Run: headless pygame with SDL's dummy video driver; simulated clock (each Clock.tick advances the game by its frame time, no real sleeping); random seed 0; keys injected as events and as key.get_pressed() state; no mouse input.
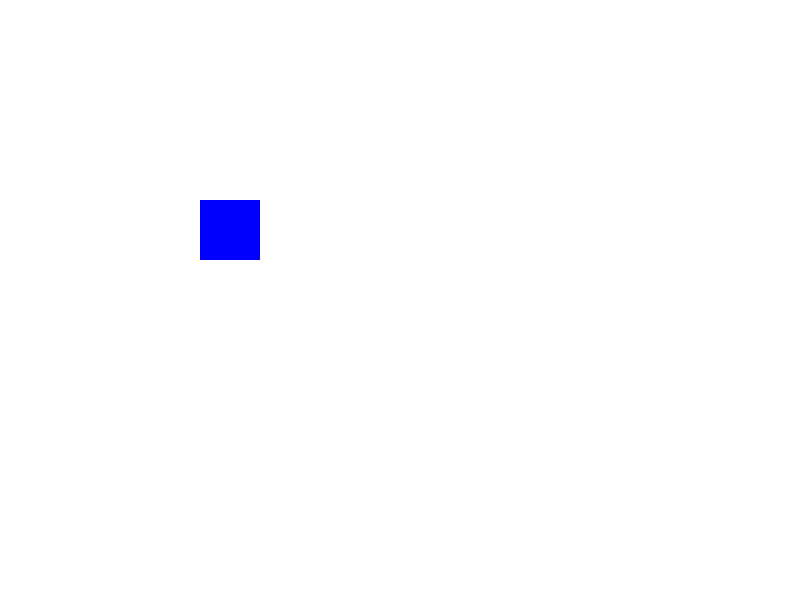
Frame 1 of 4 · flips 1–60 · no input
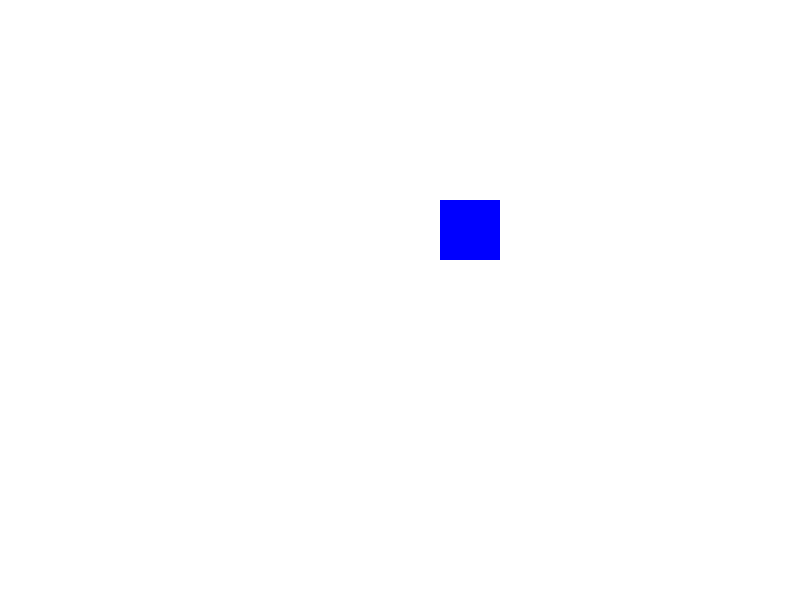
Frame 2 of 4 · flips 61–180 · tapped SPACE, RETURN · held RIGHT (→), D
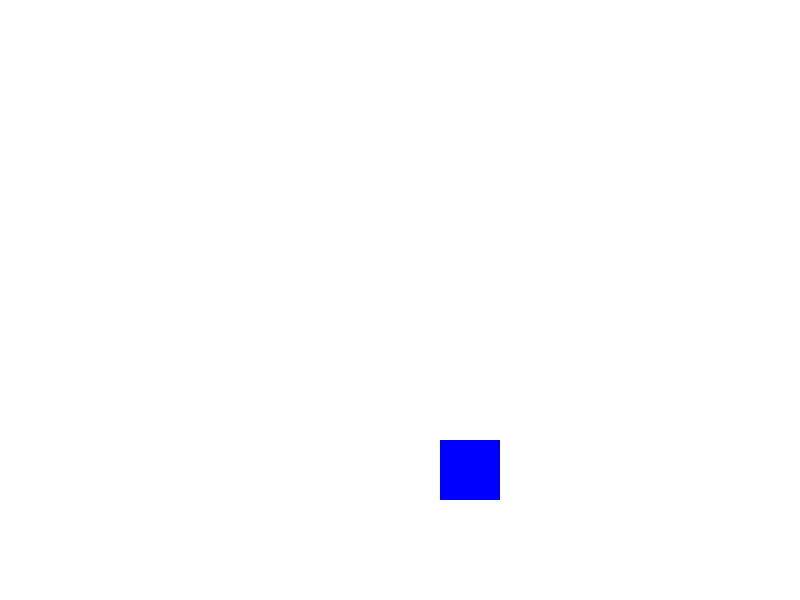
Frame 3 of 4 · flips 181–300 · held DOWN (↓), S
Frame 4 of 4 · flips 301–420 · held LEFT (←), A, UP (↑), W · screen same as frame 1, image omitted

The pygame program that drew these frames:

import pygame as pg
import time

# Иницијализација на Pygame
pg.init()

# Поставување на екран
SIRINA, VISINA = 800, 600
ekran = pg.display.set_mode((SIRINA, VISINA))
pg.display.set_caption("Контрола на  квадрат")

# Почетна позиција, големина и боја на квадратот
kvadrat = pg.Rect(375, 275, 50, 50)
boja = (0, 0, 255)  # Почетна боја: сина

# Брзина на движење
brzina = 2
skok_sila = 15
skoka = False

# Време на последна промена на боја
posledna_promena = time.time()
square_x, square_y = 200, 200
square_size = 60
# Главна програма
running = True
while running:
    ekran.fill((255, 255, 255))  # Позадина

    for nastan in pg.event.get():
        if nastan.type == pg.QUIT:
            running = False

        elif nastan.type == pg.KEYDOWN:
            if nastan.key == pg.K_ESCAPE:
                running = False

    # Движење со WASD
    keys = pg.key.get_pressed()
    if keys[pg.K_a]:
        square_x -= brzina
    if keys[pg.K_d]:
        square_x += brzina
    if keys[pg.K_w]:
        square_y -= brzina
    if keys[pg.K_s]:
        square_y += brzina
    if keys[pg.K_PLUS] or keys[pg.K_EQUALS]:
        square_size += 10
    if keys[pg.K_MINUS] or keys[pg.K_UNDERSCORE]:
        square_size -= 10

    # Цртање на квадратот
    pg.draw.rect(ekran,(pg.Color("Blue")), (square_x, square_y, square_size, square_size))
    pg.display.flip()
    pg.time.delay(5)

pg.quit()
